Image classification data set "Natural_environment_Based_on_LS-RCNN" (gitergo/Datasets on GitHub). Class labels (4): cercospora leaf spot gray leaf spot, common rust, northern leaf blight, healthy.

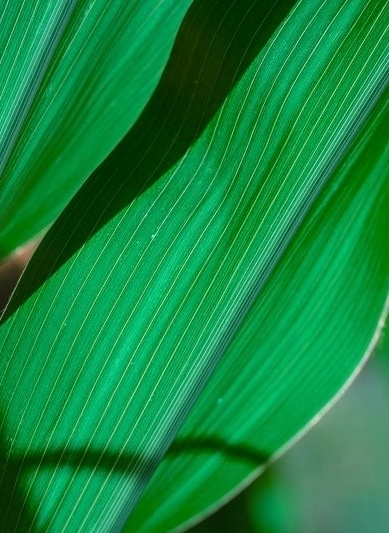
Label: healthy

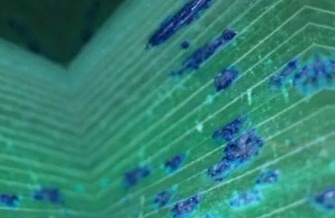
Label: common rust

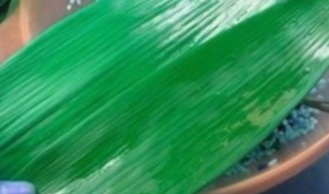
Label: healthy

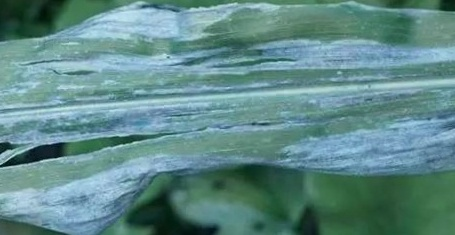
Label: northern leaf blight

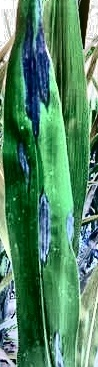
Label: northern leaf blight

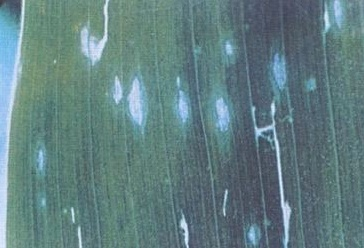
Label: cercospora leaf spot gray leaf spot
